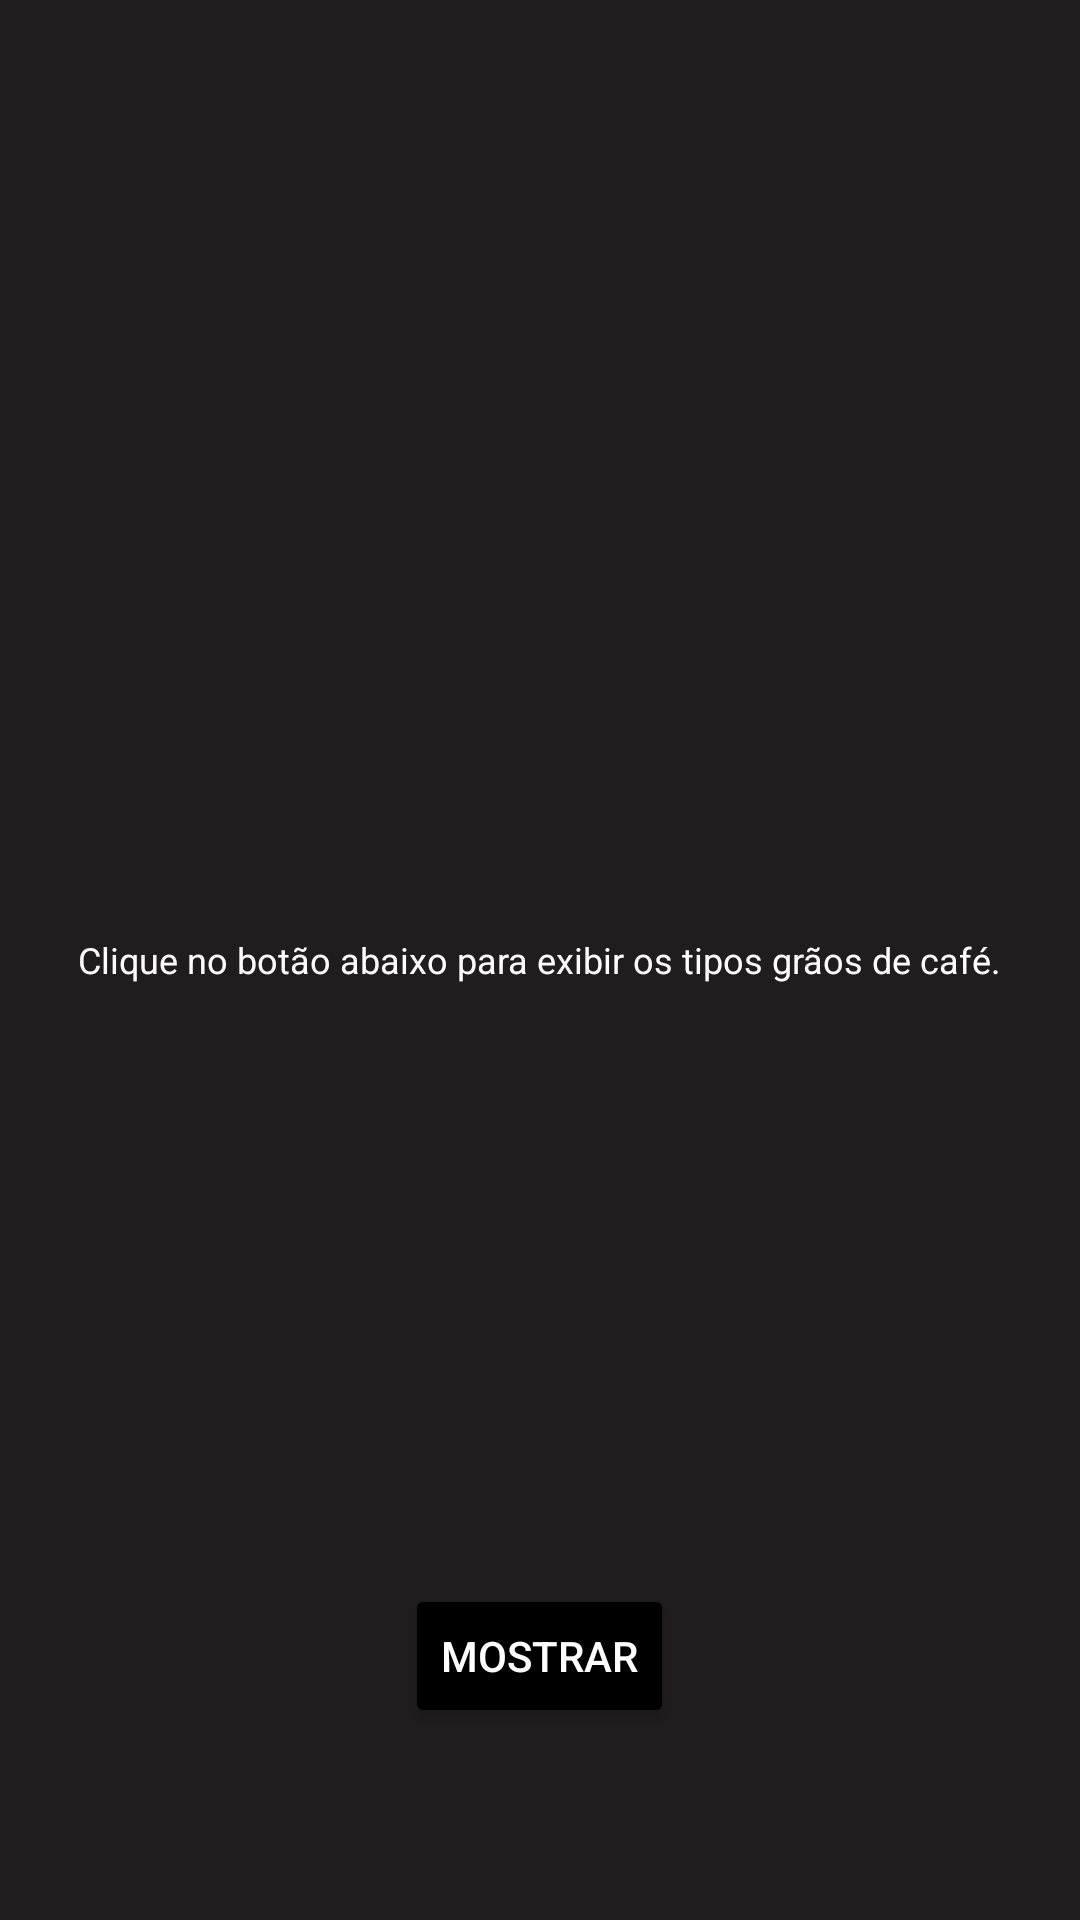

Reconstruct the res/layout file that produces this screen, plus the resources it refers to.
<!-- AndroidManifest.xml: application theme Theme.Cromai_desafio -->
<!-- res/layout/activity_main.xml -->
<?xml version="1.0" encoding="utf-8"?>
<RelativeLayout xmlns:android="http://schemas.android.com/apk/res/android"
    xmlns:app="http://schemas.android.com/apk/res-auto"
    xmlns:tools="http://schemas.android.com/tools"
    android:layout_width="match_parent"
    android:layout_height="match_parent"
    android:background="@color/other_black"
    tools:context=".MainActivity">

    <TextView
        android:id="@+id/text_apresentacao"
        android:layout_width="wrap_content"
        android:layout_height="wrap_content"
        android:layout_centerInParent="true"
        android:text="@string/txt_apresentacao"
        android:textAlignment="center"
        android:textColor="@color/white"
        android:textSize="12sp" />

    <Button
        android:id="@+id/btn_show"
        android:layout_width="wrap_content"
        android:layout_height="wrap_content"
        android:layout_alignParentBottom="true"
        android:layout_centerHorizontal="true"
        android:layout_marginBottom="64dp"
        android:backgroundTint="@color/black"
        android:onClick="changeScreen"
        android:text="@string/btn_show"
        android:textColor="@color/white"
        app:cornerRadius="5dp" />
</RelativeLayout>
<!-- resources referenced by this layout -->
<resources>
  <color name="black">#FF000000</color>
  <color name="other_black">#1F1D1D</color>
  <color name="white">#FFFFFFFF</color>
  <string name="btn_show">Mostrar</string>
  <string name="txt_apresentacao">Clique no botão abaixo para exibir os tipos grãos de café.</string>
  <style name="Theme.Cromai_desafio" parent="Theme.MaterialComponents.DayNight.DarkActionBar">
          
          <item name="colorPrimary">@color/purple_500</item>
          <item name="colorPrimaryVariant">@color/purple_700</item>
          <item name="colorOnPrimary">@color/white</item>
          
          <item name="colorSecondary">@color/teal_200</item>
          <item name="colorSecondaryVariant">@color/teal_700</item>
          <item name="colorOnSecondary">@color/black</item>
          
          <item name="android:statusBarColor" tools:targetApi="l">?attr/colorPrimaryVariant</item>
          
      </style>
  <color name="purple_500">#FF6200EE</color>
  <color name="purple_700">#FF3700B3</color>
  <color name="teal_200">#FF03DAC5</color>
  <color name="teal_700">#FF018786</color>
</resources>
